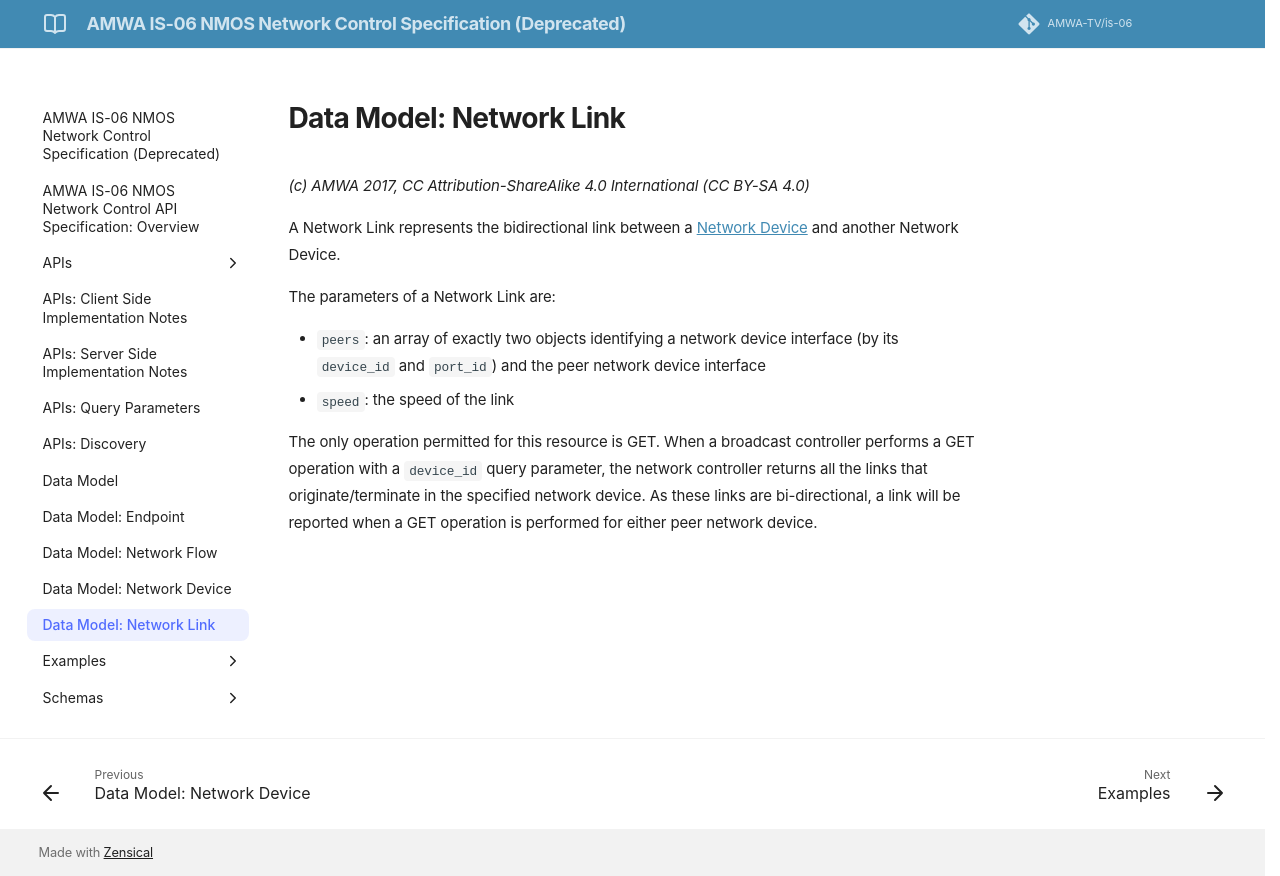

repository: AMWA-TV/is-06 · page: v1.0.1/3.4. Data Model - Network Link/index.html · generator: jekyll

# Data Model: Network Link

_(c) AMWA 2017, CC Attribution-NoDerivatives 4.0 International (CC BY-ND 4.0)_

A Network Link represents the bidirectional link between a [Network Device](3.3.%20Data%20Model%20-%20Network%20Device.md) and another Network Device.

The parameters of a Network Link are:

* `id`: uniquely identifies a network link
* `peers`: an array of exactly two objects identifying a network device interface (by its `device_id` and `port_id`) and the peer network device interface
* `speed`: the speed of the link

The only operation permitted for this resource is GET. When a broadcast controller performs a GET operation with a `device_id` query parameter, the network controller returns all the links that originate/terminate in the specified network device.
As these links are bi-directional, a link will be reported when a GET operation is performed for either peer network device.
